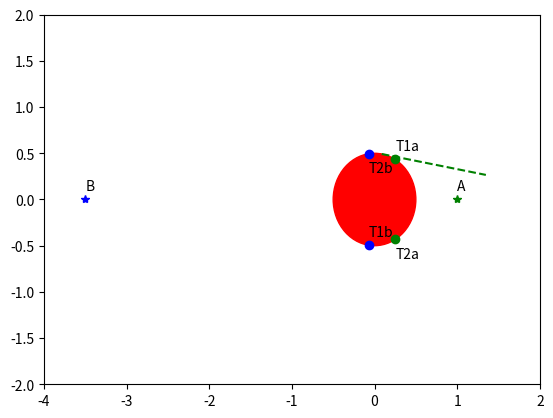

Reproduce this figure in Python.
import numpy as np
import matplotlib.pyplot as plt
from matplotlib.animation import FuncAnimation

A = np.array([1, 0])
B = np.array([-3.5, 0])
C = np.array([0, 0])
r = 0.5
v = 0.1
r_a = 0.27


def tangent_points(C, r, P):
    OC = P - C
    distance_OP = np.linalg.norm(OC)
    cos_alpha = r / distance_OP
    sin_alpha = np.sqrt(1 - cos_alpha ** 2)
    x1 = C[0] + r * (OC[0] * cos_alpha - OC[1] * sin_alpha) / distance_OP
    y1 = C[1] + r * (OC[1] * cos_alpha + OC[0] * sin_alpha) / distance_OP
    x2 = C[0] + r * (OC[0] * cos_alpha + OC[1] * sin_alpha) / distance_OP
    y2 = C[1] + r * (OC[1] * cos_alpha - OC[0] * sin_alpha) / distance_OP
    return (x1, y1), (x2, y2)


def generate_path_a(start, end, obstacle_center, obstacle_radius, extra_circle=False):
    if extra_circle:
        circle_center = np.array([1 + r_a, 0])
        theta_start = np.arctan2(start[1] - circle_center[1], start[0] - circle_center[0])
        theta_end = np.arctan2(y6 - circle_center[1], x6 - circle_center[0])

        # 确保逆时针运动
        if theta_end < theta_start:
            theta_end += 2 * np.pi

        theta = np.linspace(theta_start, theta_end,
                            int(r_a * np.abs(theta_end - theta_start) / v))
        circle_path = np.array([circle_center[0] + r_a * np.cos(theta),
                                circle_center[1] + r_a * np.sin(theta)]).T
        path1 = np.linspace(circle_path[-1], np.array([x5, y5]),
                            int(np.linalg.norm(circle_path[-1] - np.array([x5, y5])) / v))
        start = path1[-1]

    # 与B的轨迹相似
    start_tangent, _ = tangent_points(obstacle_center, obstacle_radius, start)
    _, end_tangent = tangent_points(obstacle_center, obstacle_radius, end)

    path2 = np.linspace(start, start_tangent, int(np.linalg.norm(start - start_tangent) / v))
    theta1 = np.arctan2(start_tangent[1] - obstacle_center[1], start_tangent[0] - obstacle_center[0])
    theta2 = np.arctan2(end_tangent[1] - obstacle_center[1], end_tangent[0] - obstacle_center[0])

    if theta1 < theta2:
        theta1, theta2 = theta2, theta1

    theta = np.linspace(theta2, theta1, int(obstacle_radius * np.abs(theta2 - theta1) / v))
    arc_path = np.array([obstacle_center[0] + obstacle_radius * np.cos(theta),
                         obstacle_center[1] + obstacle_radius * np.sin(theta)]).T
    path3 = np.linspace(arc_path[-1], end, int(np.linalg.norm(arc_path[-1] - end) / v))

    if extra_circle:
        return np.vstack([circle_path, path1, path2, arc_path, path3])
    else:
        return np.vstack([path2, arc_path, path3])


def generate_path_b(start, end, obstacle_center, obstacle_radius, extra_circle=False):
    original_start = np.copy(start)
    if extra_circle:
        circle_center = original_start + np.array([r_a, 0])
        theta = np.linspace(-np.pi, np.pi, int(2 * np.pi * r_a / v))
        extra_path = np.array([circle_center[0] + r_a * np.cos(theta),
                               circle_center[1] + r_a * np.sin(theta)]).T
        start = extra_path[-1]

    start_tangent, _ = tangent_points(obstacle_center, obstacle_radius, start)
    _, end_tangent = tangent_points(obstacle_center, obstacle_radius, end)

    path1 = np.linspace(start, start_tangent, int(np.linalg.norm(start - start_tangent) / v))
    theta1 = np.arctan2(start_tangent[1] - obstacle_center[1], start_tangent[0] - obstacle_center[0])
    theta2 = np.arctan2(end_tangent[1] - obstacle_center[1], end_tangent[0] - obstacle_center[0])

    if theta1 < theta2:
        theta1, theta2 = theta2, theta1

    theta = np.linspace(theta2, theta1, int(obstacle_radius * np.abs(theta2 - theta1) / v))
    circle_path = np.array([obstacle_center[0] + obstacle_radius * np.cos(theta),
                            obstacle_center[1] + obstacle_radius * np.sin(theta)]).T
    path2 = np.linspace(circle_path[-1], end, int(np.linalg.norm(circle_path[-1] - end) / v))

    if extra_circle:
        return np.vstack([extra_path, path1, circle_path, path2])
    else:
        return np.vstack([path1, circle_path, path2])


# 计算用时
def compute_time(path, v):
    distances = np.sqrt(np.sum(np.diff(path, axis=0) ** 2, axis=1))
    total_distance = np.sum(distances)
    return total_distance / v
# 绘制障碍圆和a圆周的切点
def qiexian(x1, y1, x2, y2, r1, r2):
    d = np.sqrt((x2 - x1) ** 2 + (y2 - y1) ** 2)

    # 外公切线交点与两圆心连线之间的夹角
    alpha = np.arctan2((r2 - r1), d)

    # 外公切线与两圆心连线的夹角
    theta = np.pi / 2 - alpha

    # 计算两条外公切线的端点
    x5, y5 = x1 - r1 * np.sin(alpha), y1 + r1 * np.cos(alpha)
    x6, y6 = x2 - r2 * np.sin(alpha), y2 + r2 * np.cos(alpha)

    return x5, y5, x6, y6


print("障碍圆和a圆周的切点", qiexian(0, 0, 1.3, 0, 0.5, r_a))
x5, y5, x6, y6=qiexian(0, 0, 1.3, 0, 0.5, r_a)

path_A = generate_path_a(A, B, C, r, extra_circle=True)
path_B = generate_path_b(B, A, C, r)

fig, ax = plt.subplots()
ax.set_xlim(-4, 2)
ax.set_ylim(-2, 2)

obstacle = plt.Circle(C, r, color='r')
ax.add_artist(obstacle)

line1, = ax.plot([], [], lw=2)
line2, = ax.plot([], [], lw=2)
connection_line, = ax.plot([], [], 'k--', lw=1)
tangent_line, = ax.plot([], [], 'g--', lw=1)

T1a, T2a = tangent_points(C, r, A)
T1b, T2b = tangent_points(C, r, B)
ax.plot(*T1a, 'go')
ax.annotate("T1a", (T1a[0], T1a[1] + 0.1))
ax.plot(*T2a, 'go')
ax.annotate("T2a", (T2a[0], T2a[1] - 0.2))
ax.plot(*T1b, 'bo')
ax.annotate("T1b", (T1b[0], T1b[1] + 0.1))
ax.plot(*T2b, 'bo')
ax.annotate("T2b", (T2b[0], T2b[1] - 0.2))
ax.plot(*A, 'g*')
ax.annotate("A", (A[0], A[1] + 0.1))
ax.plot(*B, 'b*')
ax.annotate("B", (B[0], B[1] + 0.1))
plt.plot([x5, x6], [y5, y6], 'g--')




time_display = ax.text(0.05, 0.9, '', transform=ax.transAxes)
# 初始化飞机到达终点的标识
arrived_A = False
arrived_B = False
final_time_A = 0
final_time_B = 0


def init():
    line1.set_data([], [])
    line2.set_data([], [])
    connection_line.set_data([], [])
    tangent_line.set_data([], [])
    time_display.set_text('')
    return line1, line2, connection_line, tangent_line, time_display


def animate(i):
    global arrived_A, arrived_B, final_time_A, final_time_B  # 使用全局变量

    if i < len(path_A):
        line1.set_data(path_A[:i, 0], path_A[:i, 1])
    if i >= len(path_A) and not arrived_A:  # 请注意这里的修改
        arrived_A = True
        final_time_A = compute_time(path_A, v)

    if i < len(path_B):
        line2.set_data(path_B[:i, 0], path_B[:i, 1])
    elif not arrived_B:
        arrived_B = True
        final_time_B = compute_time(path_B, v)

    if i < min(len(path_A), len(path_B)):
        connection_line.set_data([path_A[i, 0], path_B[i, 0]],
                                 [path_A[i, 1], path_B[i, 1]])

    if not arrived_B and i < len(path_B):
        _, tangent_point = tangent_points(C, r, path_B[i])
        tangent_slope = (tangent_point[1] - path_B[i, 1]) / (tangent_point[0] - path_B[i, 0])
        tangent_intercept = tangent_point[1] - tangent_slope * tangent_point[0]
        x_tangent = np.linspace(-4, 2, 2)
        y_tangent = tangent_slope * x_tangent + tangent_intercept
        tangent_line.set_data(x_tangent, y_tangent)

    elapsed_time_A = final_time_A if arrived_A else compute_time(path_A[:i + 1], v)
    elapsed_time_B = final_time_B if arrived_B else compute_time(path_B[:i + 1], v)
    time_display.set_text(f'Time A: {elapsed_time_A:.2f}s, Time B: {elapsed_time_B:.2f}s')

    return line1, line2, connection_line, tangent_line, time_display


ani = FuncAnimation(fig, animate, frames=max(len(path_A), len(path_B)), init_func=init,
                    repeat=False)  # 添加 repeat=False 参数
plt.show()


# 一些数据的打印
# 打印a的轨迹
def print_path_equations():
    # 1. 额外的圆周运动方程
    h = A[0] + 0.3
    k = A[1]
    r = 0.3
    print("下面是a的轨迹方程")
    print(f"1. Extra Circular Motion: (x - {h})^2 + (y - {k})^2 = {r ** 2}")

    # 2. 从圆周运动的结束点到障碍物的切点
    circle_end = np.array([h + r * np.cos(-np.pi), k + r * np.sin(-np.pi)])
    _, start_tangent = tangent_points(C, 0.5, circle_end)  # 修正此处，我们需要从右侧的切点开始
    x1, y1 = circle_end
    x2, y2 = _
    print(f"2. Line from Circle End to Tangent: (y - {y1}) / ({y2} - {y1}) = (x - {x1}) / ({x2} - {x1})")

    # 3. 沿着障碍物的圆周运动
    h, k = C
    r = 0.5
    print(f"3. Circle around Obstacle: (x - {h})^2 + (y - {k})^2 = {r ** 2}")

    # 4. 从障碍物的另一个切点到B的直线运动
    end_tangent, _ = tangent_points(C, 0.5, B)  # 修正此处，我们需要终止于左侧的切点
    x1, y1 = end_tangent
    x2, y2 = B
    print(f"4. Line from Tangent to B: (y - {y1}) / ({y2} - {y1}) = (x - {x1}) / ({x2} - {x1})")


# 在主程序中调用此函数
print(print_path_equations())


# 打印b的轨迹
def line_equation(p1, p2):
    """
    返回通过两点p1和p2的直线方程
    """
    x1, y1 = p1
    x2, y2 = p2

    if x2 - x1 == 0:  # Vertical line
        return f"x = {x1}"
    else:
        slope = (y2 - y1) / (x2 - x1)
        y_intercept = y1 - slope * x1
        return f"y = {slope}x + {y_intercept}"


def print_pathB_equations(path_B, C, r):
    # 1. 从B到障碍物的切点的直线
    _, start_tangent = tangent_points(C, r, B)  # 注意，这里我使用了tangent_points函数
    print("下面是b的轨迹方程")
    print(f"1. Line from B to Tangent: {line_equation(B, start_tangent)}")

    # 2. 沿着障碍物的圆周运动到另一个切点
    h, k = C
    print(f"2. Circle around Obstacle: (x - {h})^2 + (y - {k})^2 = {r ** 2}")

    # 3. 从障碍物的切点飞向A的直线
    # 这里我直接使用最后两个点，但是要确保path_B确实包括了无人机的整个轨迹
    print(f"3. Line from Tangent to A: {line_equation(path_B[-2], path_B[-1])}")


# 在主程序中调用此函数
print(print_pathB_equations(path_B, C, r))
print("a的切点：", T1a, T2a)
print("b的切点：", T1b, T2b)
